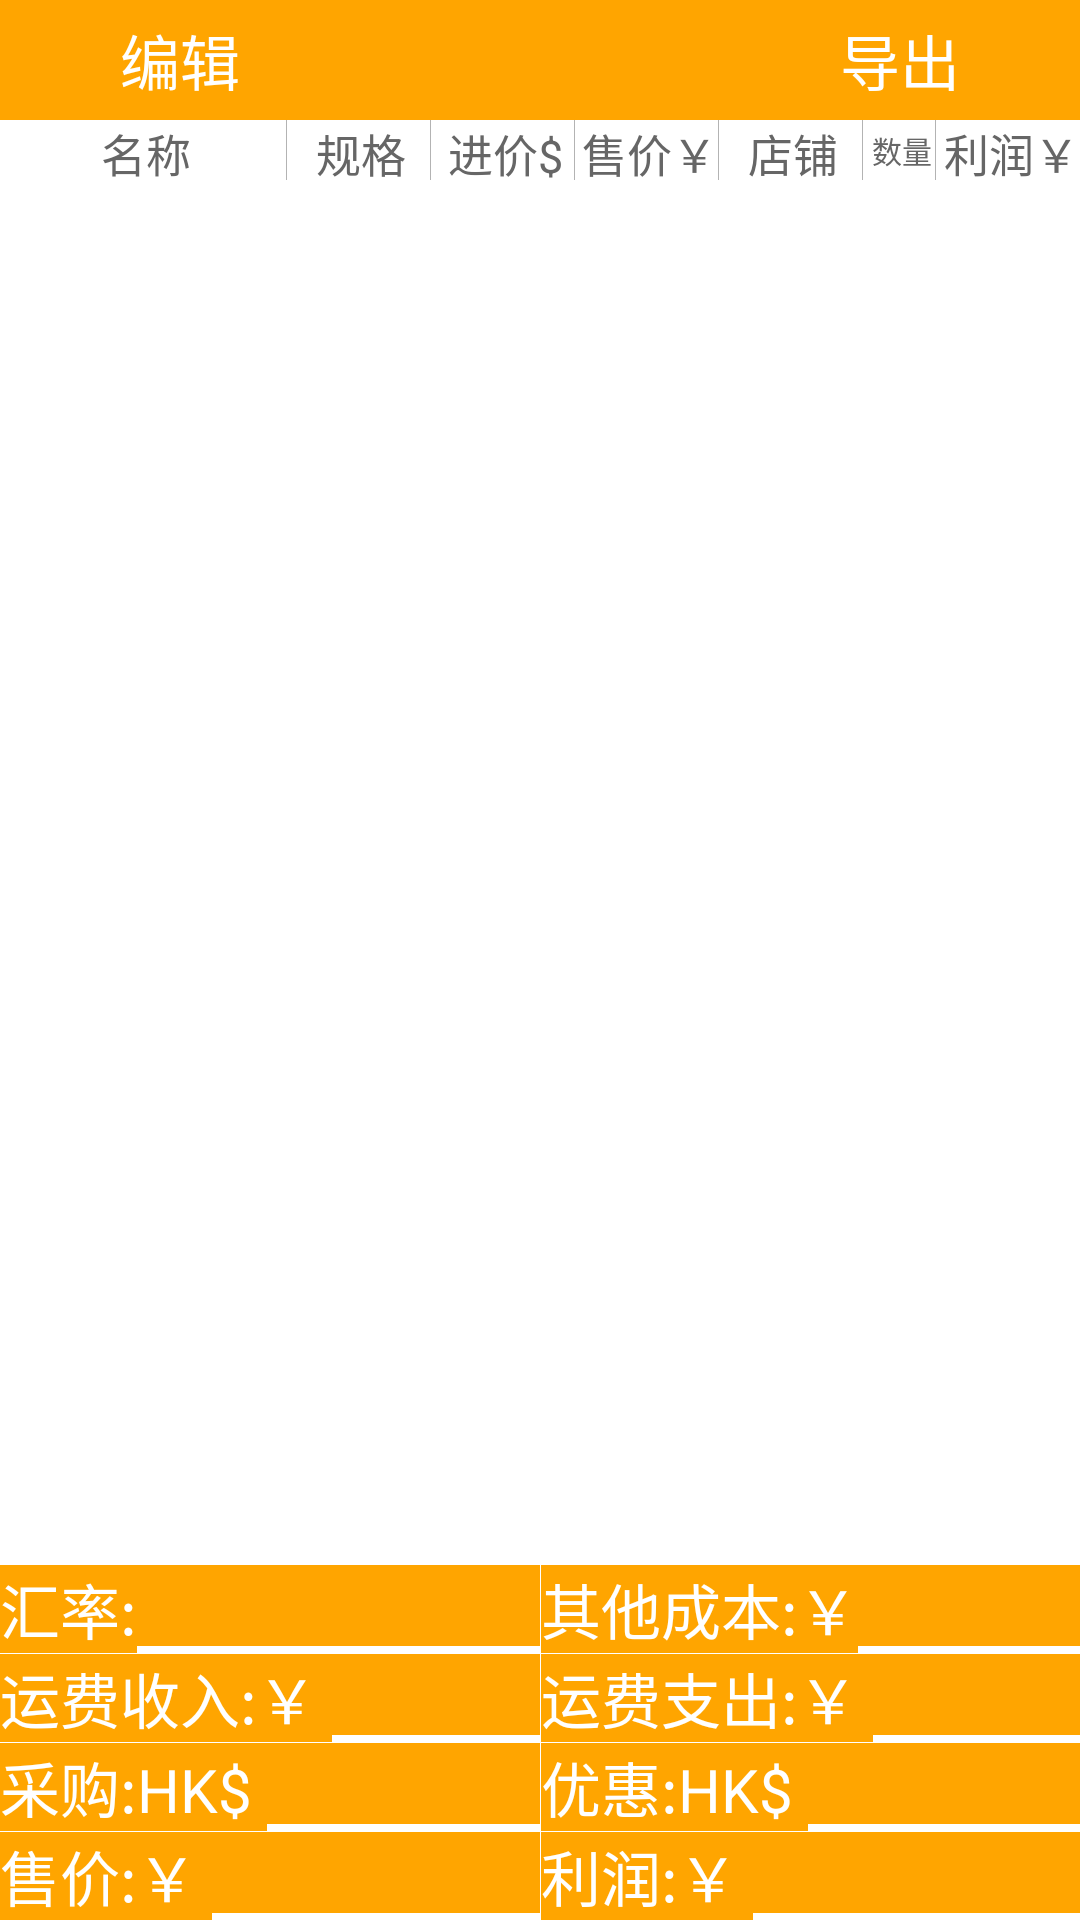

Write the Android layout XML for this screen, with the resource values it uses.
<!-- AndroidManifest.xml: application theme AppTheme -->
<!-- res/layout/activity_settlement.xml -->
<?xml version="1.0" encoding="utf-8"?>
<RelativeLayout xmlns:android="http://schemas.android.com/apk/res/android"
    xmlns:app="http://schemas.android.com/apk/res-auto"
    xmlns:tools="http://schemas.android.com/tools"
    android:layout_width="match_parent"
    android:layout_height="match_parent"
    android:background="#fff">

    <View
        android:id="@+id/middle"
        android:layout_width="1px"
        android:layout_height="1px"
        android:layout_centerHorizontal="true"
        android:focusableInTouchMode="true" />

    <LinearLayout
        android:id="@+id/title"
        android:layout_width="match_parent"
        android:layout_height="40dp"
        android:background="#FFA500"
        android:orientation="horizontal">

        <TextView
            android:id="@+id/save"
            android:layout_width="0px"
            android:layout_height="match_parent"
            android:layout_weight="1"
            android:gravity="center"
            android:text="@string/edit"
            android:textColor="#fff"
            android:textSize="20dp" />

        <View
            android:layout_width="0px"
            android:layout_height="match_parent"
            android:layout_weight="1" />

        <TextView
            android:id="@+id/output"
            android:layout_width="0px"
            android:layout_height="match_parent"
            android:layout_weight="1"
            android:gravity="center"
            android:text="导出"
            android:textColor="#fff"
            android:textSize="20dp" />

    </LinearLayout>

    <include
        android:id="@+id/item_title"
        layout="@layout/ly_settle_title"
        android:layout_width="match_parent"
        android:layout_height="20dp"
        android:layout_below="@id/title" />

    <android.support.v7.widget.RecyclerView
        android:id="@+id/recycler"
        android:layout_width="match_parent"
        android:layout_height="match_parent"
        android:layout_above="@+id/rate"
        android:layout_below="@id/item_title" />


    <TextView
        android:id="@+id/total_sale"
        android:layout_width="wrap_content"
        android:layout_height="wrap_content"
        android:layout_alignParentBottom="true"
        android:background="#FFA500"
        android:gravity="left|center_vertical"
        android:text="售价:￥ "
        android:textColor="#fff"
        android:textSize="20dp" />

    <TextView
        android:id="@+id/total_sale_content"
        android:layout_width="match_parent"
        android:layout_height="wrap_content"
        android:layout_alignRight="@id/middle"
        android:layout_alignTop="@id/total_sale"
        android:layout_toRightOf="@id/total_sale"
        android:background="#FFA500"
        android:gravity="left|center_vertical"
        android:maxLines="1"
        android:textColor="#fff"
        android:textSize="20dp" />

    <TextView
        android:id="@+id/profit"
        android:layout_width="wrap_content"
        android:layout_height="wrap_content"
        android:layout_alignTop="@id/total_sale"
        android:layout_marginLeft="1px"
        android:layout_toRightOf="@id/middle"
        android:background="#FFA500"
        android:gravity="left|center_vertical"
        android:text="利润:￥ "
        android:textColor="#fff"
        android:textSize="20dp" />


    <TextView
        android:id="@+id/profit_content"
        android:layout_width="match_parent"
        android:layout_height="wrap_content"
        android:layout_alignTop="@id/profit"
        android:layout_toRightOf="@id/profit"
        android:background="#FFA500"
        android:gravity="left|center_vertical"
        android:textColor="#fff"
        android:textSize="20dp" />

    <TextView
        android:id="@+id/sum"
        android:layout_width="wrap_content"
        android:layout_height="wrap_content"
        android:layout_above="@id/total_sale"
        android:layout_marginBottom="1px"
        android:background="#FFA500"
        android:gravity="left|center_vertical"
        android:text="采购:HK$ "
        android:textColor="#fff"
        android:textSize="20dp" />


    <TextView
        android:id="@+id/sum_content"
        android:layout_width="match_parent"
        android:layout_height="wrap_content"
        android:layout_alignRight="@id/middle"
        android:layout_alignTop="@id/sum"
        android:layout_toRightOf="@id/sum"
        android:background="#FFA500"
        android:gravity="left|center_vertical"
        android:maxLines="1"
        android:textColor="#fff"
        android:textSize="20dp" />

    <TextView
        android:id="@+id/discount"
        android:layout_width="wrap_content"
        android:layout_height="wrap_content"
        android:layout_alignTop="@id/sum"
        android:layout_marginLeft="1px"
        android:layout_toRightOf="@id/middle"
        android:background="#FFA500"
        android:gravity="left|center_vertical"
        android:text="优惠:HK$ "
        android:textColor="#fff"
        android:textSize="20dp" />

    <TextView
        android:id="@+id/discount_content"
        android:layout_width="match_parent"
        android:layout_height="wrap_content"
        android:layout_alignTop="@id/discount"
        android:layout_toRightOf="@id/discount"
        android:background="#FFA500"
        android:gravity="left|center_vertical"
        android:textColor="#fff"
        android:textSize="20dp" />

    <TextView
        android:id="@+id/trans_in"
        android:layout_width="wrap_content"
        android:layout_height="wrap_content"
        android:layout_above="@id/sum"
        android:layout_marginBottom="1px"
        android:background="#FFA500"
        android:gravity="left|center_vertical"
        android:text="运费收入:￥ "
        android:textColor="#fff"
        android:textSize="20dp" />

    <TextView
        android:id="@+id/trans_in_content"
        android:layout_width="match_parent"
        android:layout_height="wrap_content"
        android:layout_alignRight="@id/middle"
        android:layout_alignTop="@id/trans_in"
        android:layout_toRightOf="@id/trans_in"
        android:background="#FFA500"
        android:gravity="left|center_vertical"
        android:maxLines="1"
        android:textColor="#fff"
        android:textSize="20dp" />

    <TextView
        android:id="@+id/trans_out"
        android:layout_width="wrap_content"
        android:layout_height="wrap_content"
        android:layout_alignTop="@id/trans_in"
        android:layout_marginBottom="1px"
        android:layout_marginLeft="1px"
        android:layout_toRightOf="@id/middle"
        android:background="#FFA500"
        android:gravity="left|center_vertical"
        android:text="运费支出:￥ "
        android:textColor="#fff"
        android:textSize="20dp" />

    <TextView
        android:id="@+id/trans_out_content"
        android:layout_width="match_parent"
        android:layout_height="wrap_content"
        android:layout_alignTop="@id/trans_out"
        android:layout_toRightOf="@id/trans_out"
        android:background="#FFA500"
        android:gravity="left|center_vertical"
        android:maxLines="1"
        android:textColor="#fff"
        android:textSize="20dp" />

    <TextView
        android:id="@+id/rate"
        android:layout_width="wrap_content"
        android:layout_height="wrap_content"
        android:layout_above="@id/trans_in"
        android:layout_marginBottom="1px"
        android:background="#FFA500"
        android:gravity="left|center_vertical"
        android:text="汇率:"
        android:textColor="#fff"
        android:textSize="20dp" />

    <TextView
        android:id="@+id/rate_content"
        android:layout_width="match_parent"
        android:layout_height="wrap_content"
        android:layout_alignRight="@id/middle"
        android:layout_alignTop="@id/rate"
        android:layout_toRightOf="@id/rate"
        android:background="#FFA500"
        android:gravity="left|center_vertical"
        android:maxLines="1"
        android:textColor="#fff"
        android:textSize="20dp" />

    <TextView
        android:id="@+id/cost"
        android:layout_width="wrap_content"
        android:layout_height="wrap_content"
        android:layout_alignTop="@id/rate"
        android:layout_marginBottom="1px"
        android:layout_marginLeft="1px"
        android:layout_toRightOf="@id/middle"
        android:background="#FFA500"
        android:gravity="left|center_vertical"
        android:text="其他成本:￥"
        android:textColor="#fff"
        android:textSize="20dp" />

    <TextView
        android:id="@+id/cost_content"
        android:layout_width="match_parent"
        android:layout_height="wrap_content"
        android:layout_alignTop="@id/cost"
        android:layout_toRightOf="@id/cost"
        android:background="#FFA500"
        android:gravity="left|center_vertical"
        android:maxLines="1"
        android:textColor="#fff"
        android:textSize="20dp" />
</RelativeLayout>
<!-- res/layout/ly_settle_title.xml (included above) -->
<?xml version="1.0" encoding="utf-8"?>
<LinearLayout xmlns:android="http://schemas.android.com/apk/res/android"
    xmlns:app="http://schemas.android.com/apk/res-auto"
    xmlns:tools="http://schemas.android.com/tools"
    android:layout_width="match_parent"
    android:layout_height="20dp">


    <TextView
        android:id="@+id/item_name"
        style="@style/itemTitle"
        android:layout_weight="4"
        android:text="名称" />

    <View
        android:layout_width="1px"
        android:layout_height="match_parent"
        android:background="#5e333333" />

    <TextView
        android:id="@+id/item_size"
        style="@style/itemTitle"
        android:layout_weight="2"
        android:text="规格" />

    <View
        android:layout_width="1px"
        android:layout_height="match_parent"
        android:background="#5e333333" />

    <TextView
        android:id="@+id/item_real_price"
        style="@style/itemTitle"
        android:layout_weight="2"
        android:text="进价$" />

    <View
        android:layout_width="1px"
        android:layout_height="match_parent"
        android:background="#5e333333" />

    <TextView
        android:id="@+id/item_sale_price"
        style="@style/itemTitle"
        android:layout_weight="2"
        android:text="售价￥" />

    <View
        android:layout_width="1px"
        android:layout_height="match_parent"
        android:background="#5e333333" />

    <TextView
        android:id="@+id/item_provider"
        style="@style/itemTitle"
        android:layout_weight="2"
        android:text="店铺" />

    <View
        android:layout_width="1px"
        android:layout_height="match_parent"
        android:background="#5e333333" />

    <TextView
        android:id="@+id/item_num"
        style="@style/itemTitle"
        android:layout_weight="1"
        android:textSize="10dp"
        android:text="数量" />

    <View
        android:layout_width="1px"
        android:layout_height="match_parent"
        android:background="#5e333333" />

    <TextView
        android:id="@+id/item_profit"
        style="@style/itemTitle"
        android:layout_weight="2"
        android:text="利润￥" />
</LinearLayout>
<!-- resources referenced by this layout -->
<resources>
  <string name="edit">编辑</string>
  <style name="itemTitle" parent="itemTheme">
          <item name="android:gravity">center</item>
      </style>
  <style name="AppTheme" parent="Theme.AppCompat.Light.DarkActionBar">
          
          <item name="colorPrimary">#333333</item>
          <item name="colorPrimaryDark">#333333</item>
          <item name="colorAccent">@color/colorAccent</item>
          <item name="windowNoTitle">true</item>
      </style>
  <style name="itemTheme">
          <item name="android:layout_width">0px</item>
          <item name="android:layout_height">match_parent</item>
          <item name="android:textColor">#666666</item>
          <item name="android:textSize">15dp</item>
          <item name="android:gravity">left|center_vertical</item>
          <item name="android:paddingLeft">2dp</item>
      </style>
  <color name="colorAccent">#FF4081</color>
</resources>
